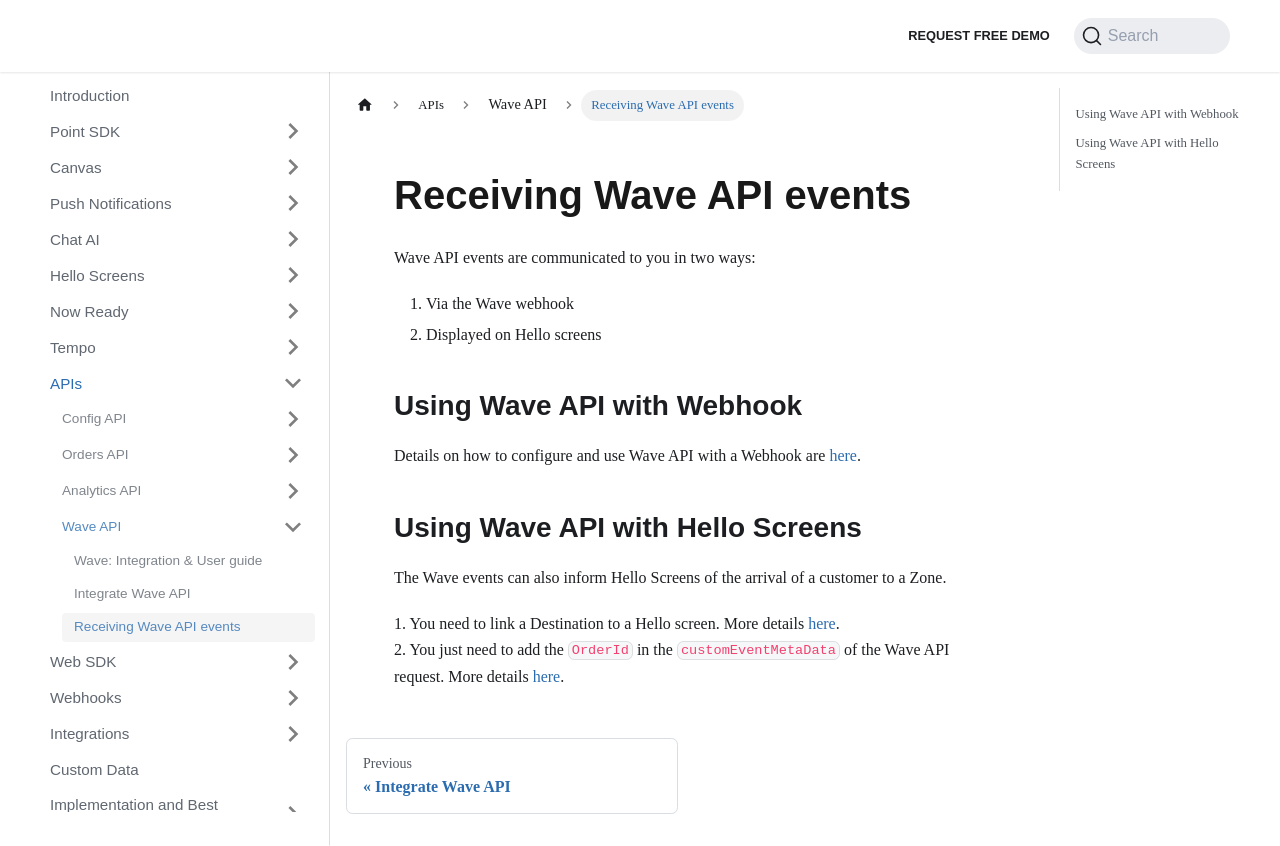

repository: Bluedot-Innovation/documentation · page: APIs/Wave API/Receiving Wave API events.html · generator: docusaurus

Receiving Wave API events
============================

Wave API events are communicated to you in two ways:

1.  Via the Wave webhook
2.  Displayed on Hello screens

Using Wave API with Webhook
---------------------------

Details on how to configure and use Wave API with a Webhook are [here](https://docs.bluedot.io/webhooks/wave-webhooks/).

Using Wave API with Hello Screens
---------------------------------

The Wave events can also inform Hello Screens of the arrival of a customer to a Zone.

1\. You need to link a Destination to a Hello screen. More details [here](https://docs.bluedot.io/hello-screens/).  
2\. You just need to add the `OrderId` in the `customEventMetaData` of the Wave API request. More details [here](https://docs.bluedot.io/wave-api-integration-user-guide/integrate-wave-api/).
